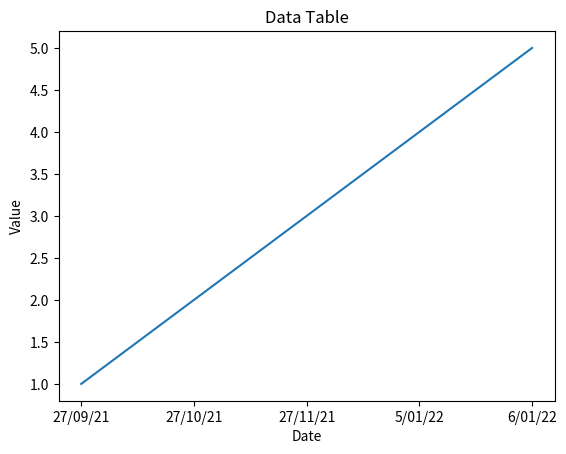

This chart was generated by the following Python code:
# import matplotlib.pyplot as plt

# # input data
# dates = ['27/09/21', '27/10/21', '27/11/21']
# values = [1, 2, 3]

# # create plot
# plt.plot(dates, values)

# # set plot title and axis labels
# plt.title('Data Table')
# plt.xlabel('Date')
# plt.ylabel('Value')

# # display plot
# plt.show()

import matplotlib.pyplot as plt

# input data
dates = ['27/09/21', '27/10/21', '27/11/21', '5/01/22' , '6/01/22']
values = [1, 2, 3,4,5]

# create plot
plt.plot(dates, values)

# set plot title and axis labels
plt.title('Data Table')
plt.xlabel('Date')
plt.ylabel('Value')

# save plot as PDF file
plt.savefig('data_table.pdf')
